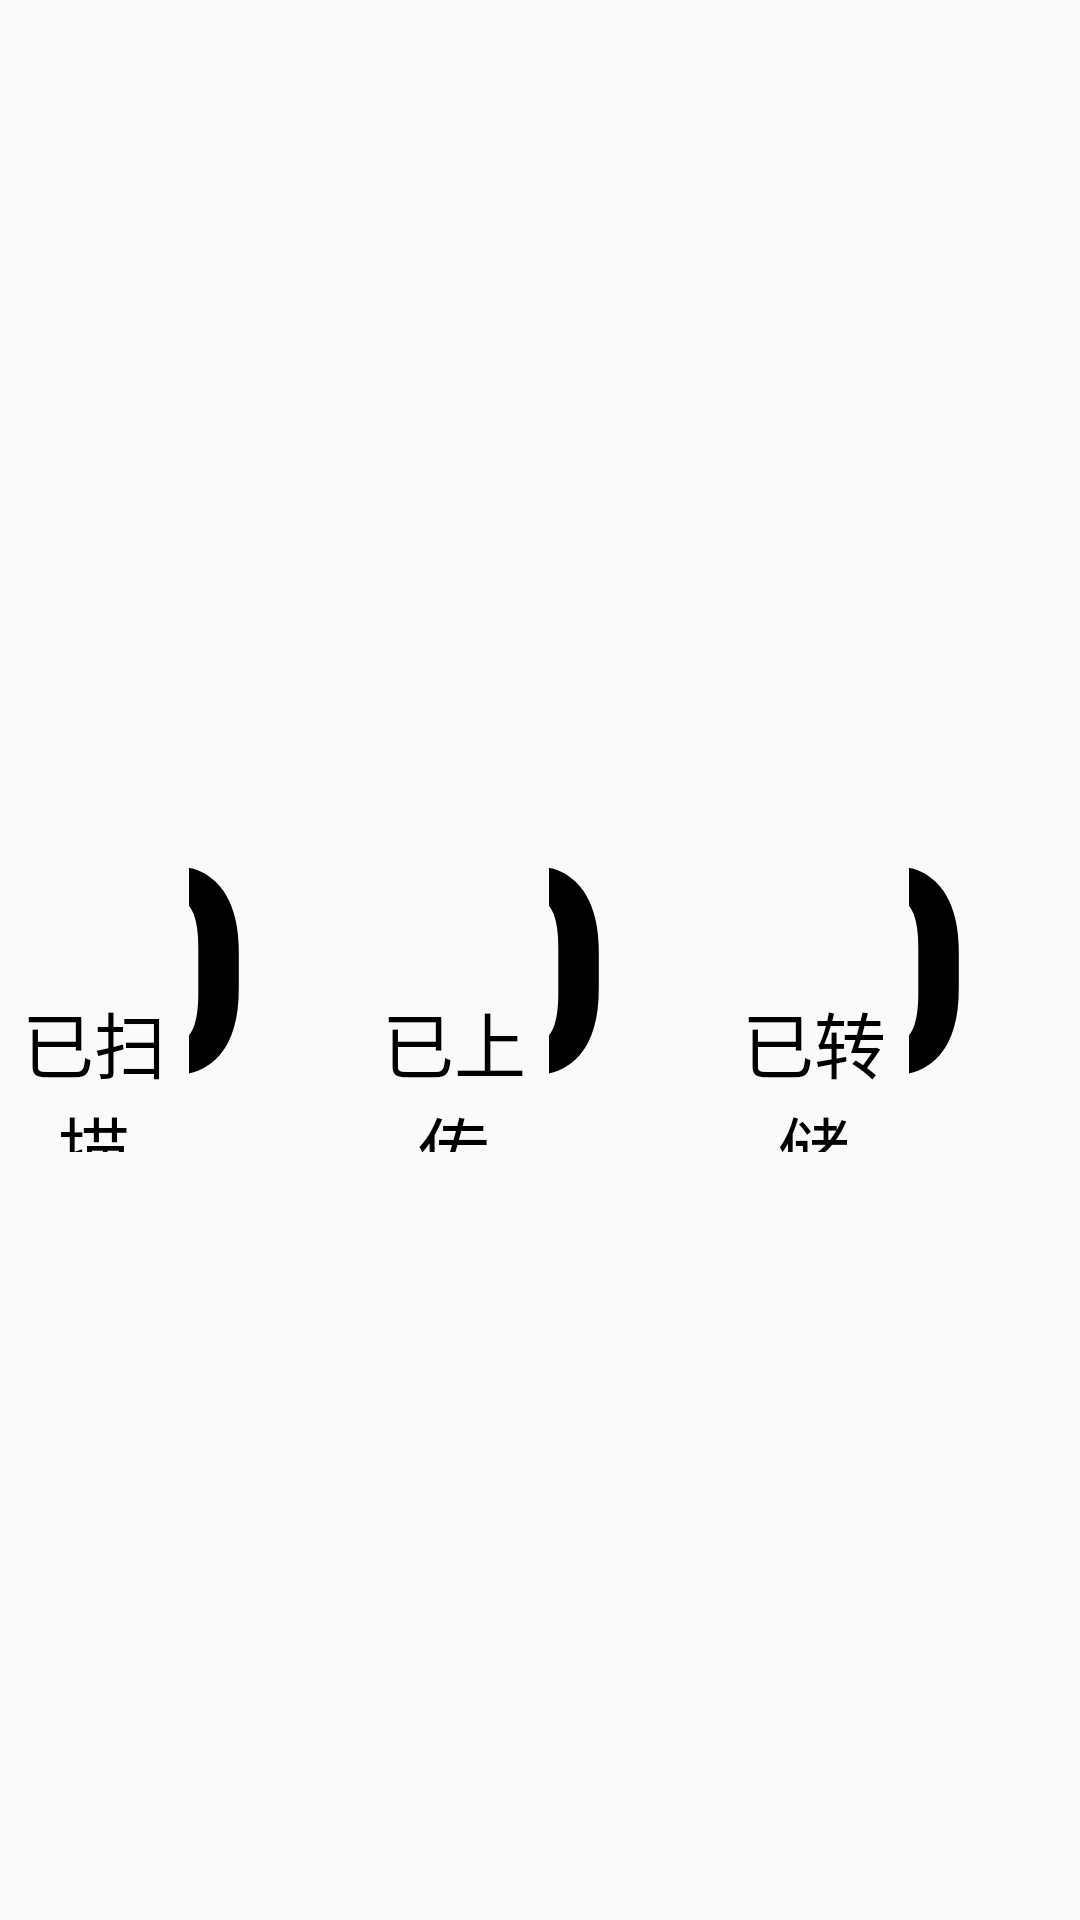

Here is an Android app screen rendered from its layout file. Give the layout XML and the strings, colors and styles it references.
<!-- AndroidManifest.xml: application theme AppTheme -->
<!-- res/layout/process_count_content.xml -->
<?xml version="1.0" encoding="utf-8"?>
<LinearLayout xmlns:android="http://schemas.android.com/apk/res/android"
    android:orientation="horizontal"
    android:layout_width="match_parent"
    android:layout_height="0dp"
    android:layout_weight="1"
    android:gravity="center">

    <LinearLayout
        android:layout_width="0dp"
        android:layout_height="match_parent"
        android:layout_weight="1"
        android:gravity="center">

        <LinearLayout
            android:layout_width="match_parent"
            android:layout_height="wrap_content"
            android:gravity="center_horizontal">

            <TextView
                android:theme="@style/AppTheme.BigText"
                android:layout_width="0dp"
                android:layout_height="wrap_content"
                android:layout_weight="3"
                android:gravity="center"
                android:text="@string/process_scanned_count_label" />

            <TextView
                android:id="@+id/tv_scanned_count"
                android:theme="@style/AppTheme.LargeNumber"
                android:layout_width="0dp"
                android:layout_height="wrap_content"
                android:layout_weight="1"
                android:gravity="end"
                android:layout_marginEnd="@dimen/process_count_margin"
                android:text="@string/number_default_value"/>

        </LinearLayout>

    </LinearLayout>

    <LinearLayout
        android:layout_width="0dp"
        android:layout_height="match_parent"
        android:layout_weight="1"
        android:gravity="center">

        <LinearLayout
            android:layout_width="match_parent"
            android:layout_height="wrap_content"
            android:gravity="center_horizontal">

            <TextView
                android:theme="@style/AppTheme.BigText"
                android:layout_width="0dp"
                android:layout_height="wrap_content"
                android:layout_weight="3"
                android:gravity="center"
                android:text="@string/process_uploaded_count_label" />

            <TextView
                android:id="@+id/tv_uploaded_count"
                android:theme="@style/AppTheme.LargeNumber"
                android:layout_width="0dp"
                android:layout_height="wrap_content"
                android:layout_weight="1"
                android:gravity="end"
                android:layout_marginEnd="@dimen/process_count_margin"
                android:text="@string/number_default_value" />

        </LinearLayout>

    </LinearLayout>

    <LinearLayout
        android:layout_width="0dp"
        android:layout_height="match_parent"
        android:layout_weight="1"
        android:gravity="center">

        <LinearLayout
            android:layout_width="match_parent"
            android:layout_height="wrap_content"
            android:gravity="center_horizontal">

            <TextView
                android:theme="@style/AppTheme.BigText"
                android:layout_width="0dp"
                android:layout_height="wrap_content"
                android:layout_weight="3"
                android:gravity="center"
                android:text="@string/process_stored_count_label"/>

            <TextView
                android:id="@+id/tv_stored_count"
                android:theme="@style/AppTheme.LargeNumber"
                android:layout_width="0dp"
                android:layout_height="wrap_content"
                android:layout_weight="1"
                android:gravity="end"
                android:layout_marginEnd="@dimen/process_count_margin"
                android:text="@string/number_default_value" />

        </LinearLayout>

    </LinearLayout>

</LinearLayout>
<!-- resources referenced by this layout -->
<resources>
  <dimen name="process_count_margin">36dp</dimen>
  <string name="number_default_value">0</string>
  <string name="process_scanned_count_label">已扫描</string>
  <string name="process_stored_count_label">已转储</string>
  <string name="process_uploaded_count_label">已上传</string>
  <style name="AppTheme.BigText">
          <item name="android:textSize">24sp</item>
          <item name="android:textColor">@color/black</item>
      </style>
  <style name="AppTheme.LargeNumber">
          <item name="android:textSize">96sp</item>
          <item name="android:textColor">@color/black</item>
          <item name="android:textStyle">bold</item>
      </style>
  <style name="AppTheme" parent="Theme.AppCompat.Light.DarkActionBar">
          <item name="colorPrimary">@color/colorPrimary</item>
          <item name="colorPrimaryDark">@color/colorPrimaryDark</item>
          <item name="colorAccent">@color/colorAccent</item>
      </style>
  <color name="black">#000000</color>
  <color name="colorPrimary">#87CEFA</color>
  <color name="colorPrimaryDark">#87CEFA</color>
  <color name="colorAccent">#FF4081</color>
</resources>
